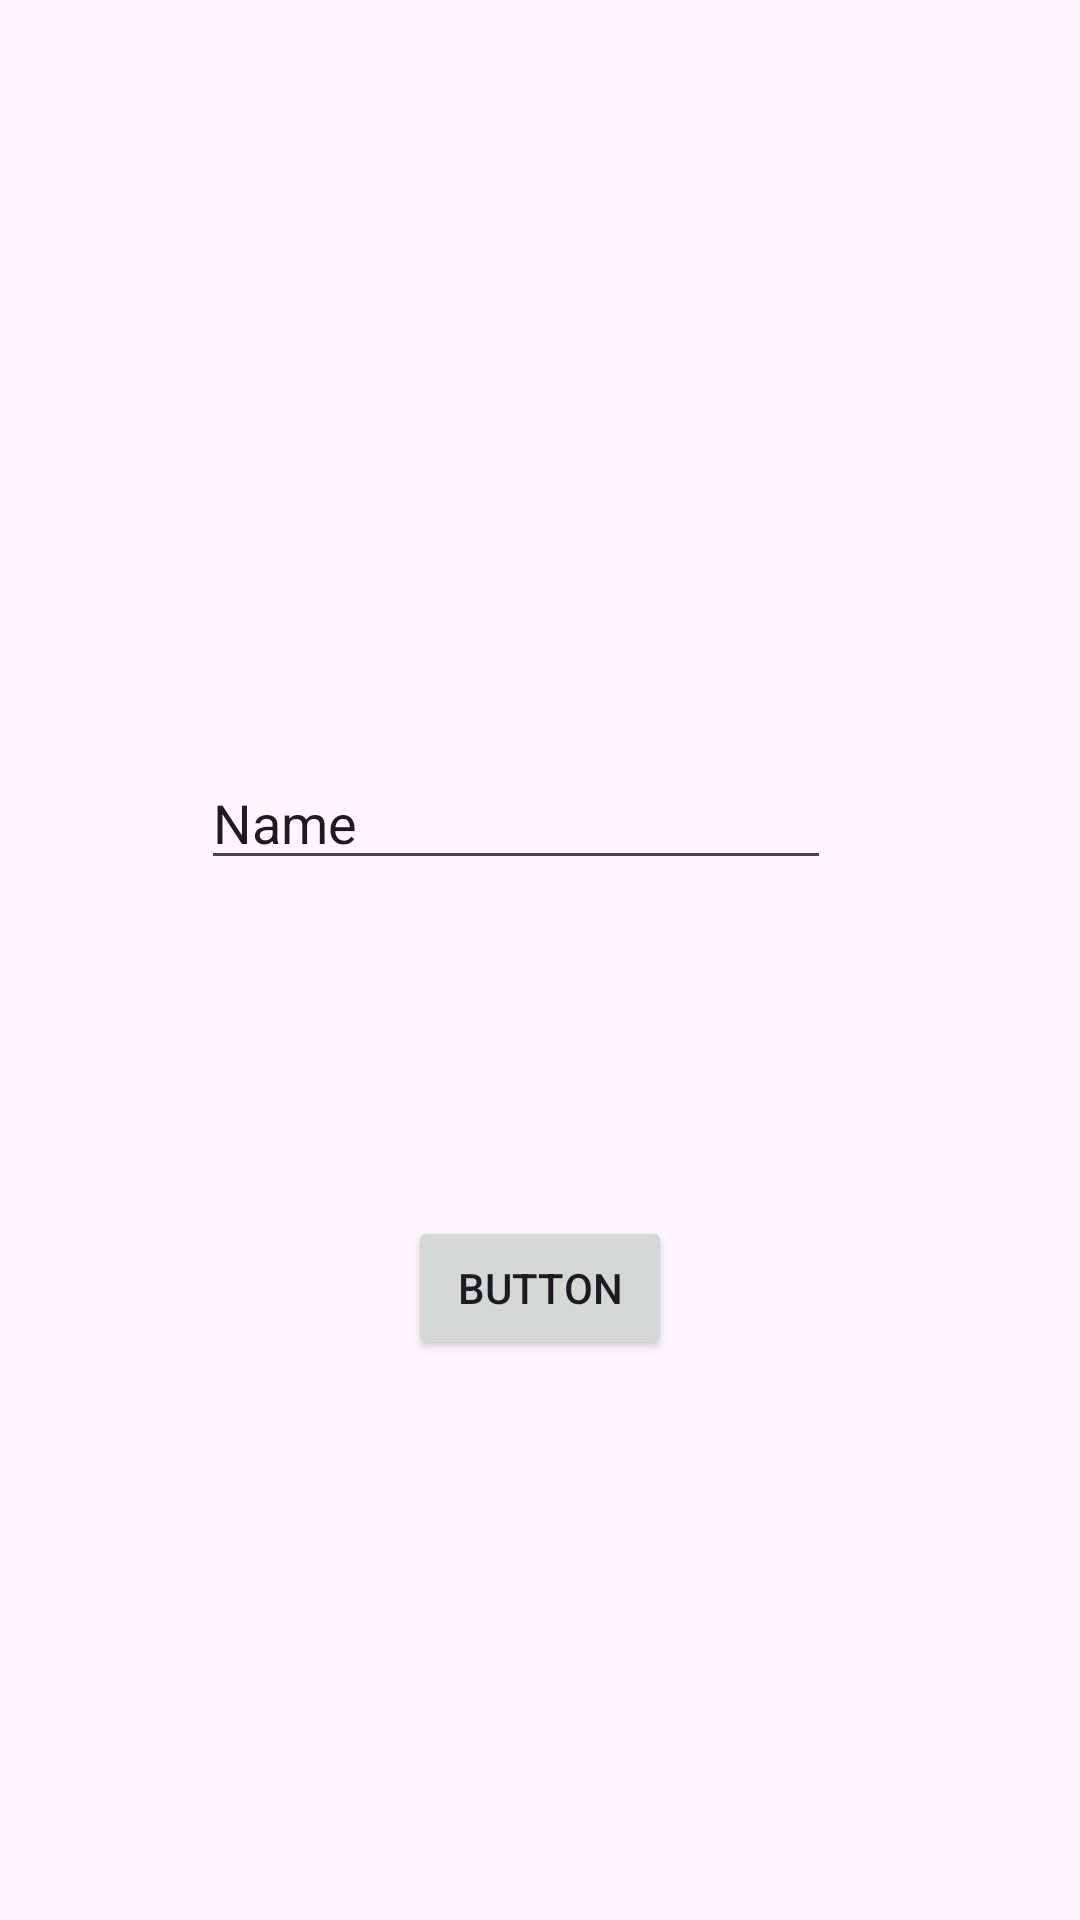

Reconstruct the res/layout file that produces this screen, plus the resources it refers to.
<!-- AndroidManifest.xml: application theme Theme.Intent_Implicitintent_explicitintent -->
<!-- res/layout/activity_explicit_intent4.xml -->
<?xml version="1.0" encoding="utf-8"?>
<androidx.constraintlayout.widget.ConstraintLayout xmlns:android="http://schemas.android.com/apk/res/android"
    xmlns:app="http://schemas.android.com/apk/res-auto"
    xmlns:tools="http://schemas.android.com/tools"
    android:layout_width="match_parent"
    android:layout_height="match_parent"
    tools:context="Explicit_Intent.Explicit_Intent_4">

    <Button
        android:id="@+id/button_click"
        android:layout_width="wrap_content"
        android:layout_height="wrap_content"
        android:layout_marginTop="112dp"
        android:text="Button"
        app:layout_constraintEnd_toEndOf="parent"
        app:layout_constraintStart_toStartOf="parent"
        app:layout_constraintTop_toBottomOf="@+id/name" />

    <EditText
        android:id="@+id/name"
        android:layout_width="wrap_content"
        android:layout_height="wrap_content"
        android:layout_marginTop="252dp"
        android:ems="10"
        android:inputType="text"
        android:text="Name"
        app:layout_constraintEnd_toEndOf="parent"
        app:layout_constraintHorizontal_bias="0.447"
        app:layout_constraintStart_toStartOf="parent"
        app:layout_constraintTop_toTopOf="parent" />
</androidx.constraintlayout.widget.ConstraintLayout>
<!-- resources referenced by this layout -->
<resources>
  <style name="Theme.Intent_Implicitintent_explicitintent" parent="Base.Theme.Intent_Implicitintent_explicitintent" />
  <style name="Base.Theme.Intent_Implicitintent_explicitintent" parent="Theme.Material3.DayNight.NoActionBar">
          
          
      </style>
</resources>
